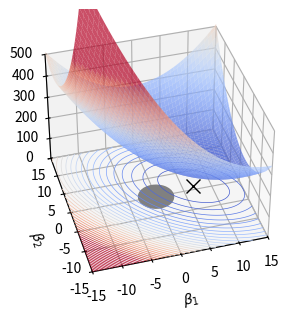

Write the Python code that produced this figure. (Note: this script raises an exception after producing the figure.)
import numpy as np
from matplotlib import pyplot as plt
from matplotlib import animation
from mpl_toolkits.mplot3d import Axes3D
from matplotlib import cm
from matplotlib.patches import Circle
import mpl_toolkits.mplot3d.art3d as art3d

def loss(b0, b1,
         a = 1,
         b = 1,
         c = 0,     # axis stretch
         cx = -10,  # shift center x location
         cy = 5):   # shift center y
    eqn = f"{a:.2f}(b0 - {cx:.2f})^2 + {b:.2f}(b1 - {cy:.2f})^2 + {c:.2f} (b0-{cx:.2f}) (b1-{cy:.2f}) + 100"
    print(eqn)
    return a * (b0 - cx) ** 2 + b * (b1 - cy) ** 2 + c * (b0 - cx) * (b1 - cy) + 100


lmbda = 3
w,h = 15,15
beta0 = np.linspace(-w, w, 100)
beta1 = np.linspace(-h, h, 100)
B0, B1 = np.meshgrid(beta0, beta1)

cx = 7
cy = 1
Z = loss(B0, B1, a=1, b=1.2, c=1, cx=cx, cy=cy)
# Z = np.where(Z<600,Z,np.NAN)

# Create a figure and a 3D Axes
fig = plt.figure(figsize=(4.2,3.1))
ax = fig.add_subplot(111, projection='3d')
vmax = 800
ax.plot_surface(B0, B1, Z, alpha=0.7, cmap='coolwarm', vmax=vmax)
ax.set_xlabel("$\\beta_1$", labelpad=0)
ax.set_ylabel("$\\beta_2$", labelpad=0)
ax.set_zlim(0,500)
ax.tick_params(axis='x', pad=0)
ax.tick_params(axis='y', pad=0)
ax.set_xlim(-w,w)
ax.set_ylim(-h,h)
safe = Circle(xy=(0,0), radius=lmbda, color='grey')
ax.add_patch(safe)
art3d.pathpatch_2d_to_3d(safe, z=0)

ax.plot([cx], [cy], marker='x', markersize=10, color='black')

contr = ax.contour(B0, B1, Z, levels=50, linewidths=.5, cmap='coolwarm',
                   zdir='z', offset=0, vmax=vmax)

ax.view_init(elev=39, azim=-106)
plt.tight_layout()
print(f"../images/reg3D.svg")
plt.savefig(f"../images/reg3D.svg", bbox_inches=0, pad_inches=0)
plt.show()